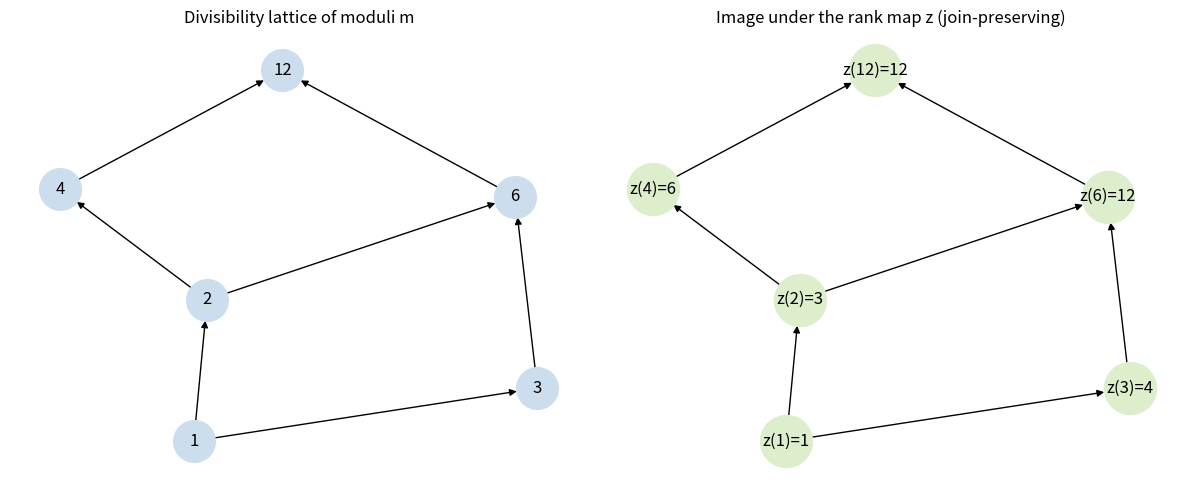

The script that saved this image:
"""Visualization: the rank map as a lattice morphism on divisibility.

Draws, side by side, the divisibility lattice of small moduli and the lattice of
their ranks of apparition under z. Edges (a | b) on the left map to edges
(z(a) | z(b)) on the right (monotonicity), and lcm cells are preserved exactly
while gcd cells may collapse (strict meet). Requires matplotlib and networkx.
"""
import matplotlib.pyplot as plt
import networkx as nx

def fib_rank(m: int) -> int:
    if m == 1:
        return 1
    a, b = 0 % m, 1 % m
    k = 0
    while True:
        a, b = b, (a + b) % m
        k += 1
        if a == 0:
            return k

def divides(a: int, b: int) -> bool:
    return b % a == 0

def main() -> None:
    moduli = [1, 2, 3, 4, 6, 12]
    G = nx.DiGraph()
    for a in moduli:
        for b in moduli:
            if a != b and divides(a, b) and not any(
                a != c and c != b and divides(a, c) and divides(c, b) for c in moduli):
                G.add_edge(a, b)
    pos = nx.spring_layout(G, seed=1)
    fig, (ax1, ax2) = plt.subplots(1, 2, figsize=(12, 5))
    nx.draw(G, pos, ax=ax1, with_labels=True, node_color="#cde",
            node_size=900, arrows=True)
    ax1.set_title("Divisibility lattice of moduli m")
    labels = {m: f"z({m})={fib_rank(m)}" for m in moduli}
    nx.draw(G, pos, ax=ax2, labels=labels, node_color="#dec",
            node_size=1400, arrows=True)
    ax2.set_title("Image under the rank map z (join-preserving)")
    fig.tight_layout()
    fig.savefig("fibonacci_rank_lattice.png", dpi=150)
    print("saved fibonacci_rank_lattice.png")

if __name__ == "__main__":
    main()
